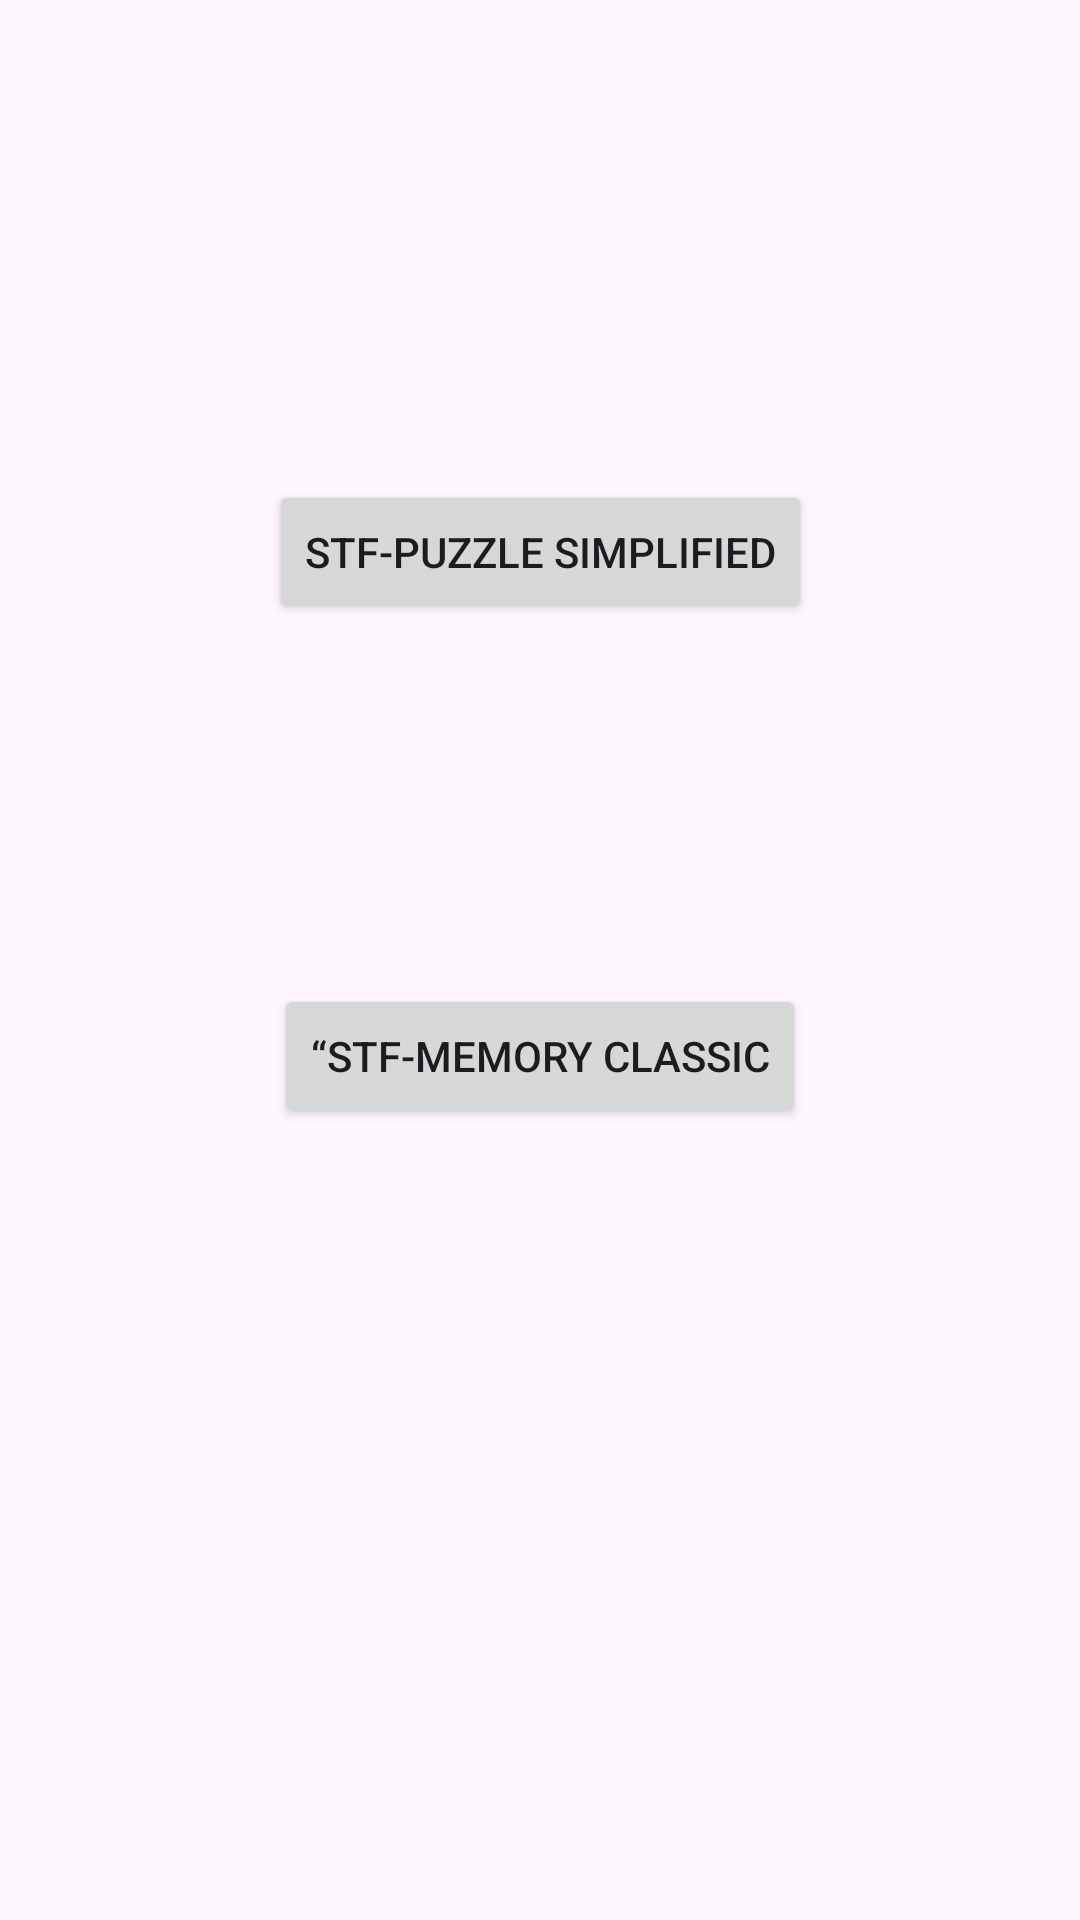

Produce the Android XML layout that renders to this screen, including the resource entries it uses.
<!-- AndroidManifest.xml: application theme Theme.Lab6_20190212 -->
<!-- res/layout/activity_main.xml -->
<?xml version="1.0" encoding="utf-8"?>
<androidx.constraintlayout.widget.ConstraintLayout xmlns:android="http://schemas.android.com/apk/res/android"
    xmlns:app="http://schemas.android.com/apk/res-auto"
    xmlns:tools="http://schemas.android.com/tools"
    android:layout_width="match_parent"
    android:layout_height="match_parent"
    tools:context=".MainActivity">

    <Button
        android:id="@+id/button"
        android:layout_width="wrap_content"
        android:layout_height="wrap_content"
        android:layout_marginTop="160dp"
        android:text="Stf-Puzzle Simplified"
        app:layout_constraintEnd_toEndOf="parent"
        app:layout_constraintStart_toStartOf="parent"
        app:layout_constraintTop_toTopOf="parent" />

    <Button
        android:id="@+id/button2"
        android:layout_width="wrap_content"
        android:layout_height="wrap_content"
        android:layout_marginTop="120dp"
        android:text="“Stf-Memory Classic"
        app:layout_constraintEnd_toEndOf="parent"
        app:layout_constraintStart_toStartOf="parent"
        app:layout_constraintTop_toBottomOf="@+id/button" />

</androidx.constraintlayout.widget.ConstraintLayout>
<!-- resources referenced by this layout -->
<resources>
  <style name="Theme.Lab6_20190212" parent="Base.Theme.Lab6_20190212" />
  <style name="Base.Theme.Lab6_20190212" parent="Theme.Material3.DayNight.NoActionBar">
          
          
      </style>
</resources>
